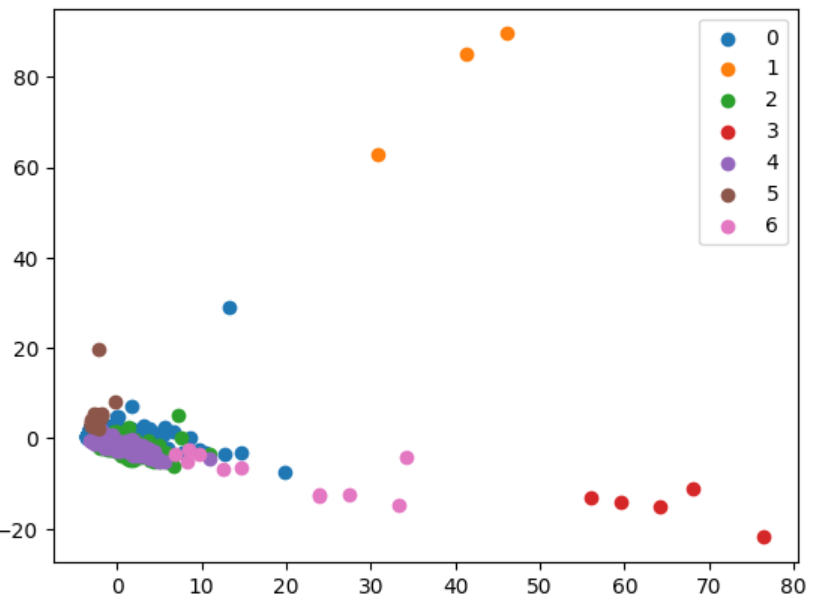

Values plotted in this chart, from the file beside it:
, Topic 0, Topic 1, Topic 2, Topic 3, Topic 4, Topic 5, Topic 6, Dominant topic, Cluster
Doc 0, 0.0, 0.0, 0.0, 1.0, 0.0, 0.0, 0.0, Topic 3, Cluster 1
Doc 1, 0.0, 0.0, 1.0, 0.0, 0.0, 0.0, 0.0, Topic 2, Cluster 1
Doc 2, 0.61, 0.0, 0.39, 0.0, 0.0, 0.0, 0.0, Topic 0, Cluster 1
Doc 3, 0.0, 0.0, 0.0, 0.0, 0.96, 0.0, 0.03, Topic 4, Cluster 1
Doc 4, 0.0, 0.0, 1.0, 0.0, 0.0, 0.0, 0.0, Topic 2, Cluster 1
Doc 5, 0.0, 0.0, 0.0, 0.99, 0.0, 0.0, 0.0, Topic 3, Cluster 1
Doc 6, 0.0, 0.0, 0.74, 0.0, 0.0, 0.25, 0.0, Topic 2, Cluster 1
Doc 7, 0.0, 0.0, 0.0, 0.0, 0.65, 0.0, 0.35, Topic 4, Cluster 1
Doc 8, 0.0, 0.0, 0.19, 0.0, 0.0, 0.79, 0.02, Topic 5, Cluster 1
Doc 9, 0.77, 0.0, 0.0, 0.0, 0.0, 0.05, 0.17, Topic 0, Cluster 1
Doc 10, 0.39, 0.0, 0.0, 0.6, 0.0, 0.0, 0.0, Topic 3, Cluster 1
Doc 11, 0.0, 0.0, 0.61, 0.12, 0.0, 0.27, 0.0, Topic 2, Cluster 1
Doc 12, 0.0, 0.0, 1.0, 0.0, 0.0, 0.0, 0.0, Topic 2, Cluster 1
Doc 13, 0.0, 0.65, 0.0, 0.0, 0.35, 0.0, 0.0, Topic 1, Cluster 1
Doc 14, 0.0, 0.0, 0.0, 0.0, 1.0, 0.0, 0.0, Topic 4, Cluster 1
Doc 15, 1.0, 0.0, 0.0, 0.0, 0.0, 0.0, 0.0, Topic 0, Cluster 1
Doc 16, 0.0, 0.0, 0.0, 0.0, 0.15, 0.84, 0.0, Topic 5, Cluster 1
Doc 17, 0.0, 0.0, 0.0, 0.56, 0.43, 0.0, 0.0, Topic 3, Cluster 1
Doc 18, 0.0, 0.0, 0.0, 1.0, 0.0, 0.0, 0.0, Topic 3, Cluster 1
Doc 19, 0.0, 0.0, 0.0, 0.0, 0.0, 0.6, 0.38, Topic 5, Cluster 1
Doc 20, 0.11, 0.0, 0.0, 0.0, 0.86, 0.0, 0.03, Topic 4, Cluster 1
Doc 21, 0.0, 0.0, 0.62, 0.0, 0.12, 0.0, 0.26, Topic 2, Cluster 1
Doc 22, 0.0, 0.0, 0.3, 0.0, 0.7, 0.0, 0.0, Topic 4, Cluster 1
Doc 23, 0.0, 0.0, 0.27, 0.0, 0.17, 0.0, 0.55, Topic 6, Cluster 1
Doc 24, 0.0, 0.0, 0.0, 1.0, 0.0, 0.0, 0.0, Topic 3, Cluster 1
Doc 25, 0.48, 0.0, 0.0, 0.0, 0.38, 0.0, 0.14, Topic 0, Cluster 1
Doc 26, 0.0, 0.0, 1.0, 0.0, 0.0, 0.0, 0.0, Topic 2, Cluster 1
Doc 27, 1.0, 0.0, 0.0, 0.0, 0.0, 0.0, 0.0, Topic 0, Cluster 1
Doc 28, 0.0, 0.0, 0.06, 0.93, 0.0, 0.0, 0.0, Topic 3, Cluster 1
Doc 29, 0.0, 0.0, 0.0, 0.0, 0.55, 0.0, 0.45, Topic 4, Cluster 1
Doc 30, 0.0, 0.0, 0.0, 0.99, 0.0, 0.0, 0.0, Topic 3, Cluster 1
Doc 31, 0.0, 0.0, 0.99, 0.0, 0.0, 0.01, 0.0, Topic 2, Cluster 1
Doc 32, 0.0, 0.0, 0.99, 0.0, 0.0, 0.0, 0.0, Topic 2, Cluster 1
Doc 33, 0.0, 0.0, 0.95, 0.0, 0.04, 0.0, 0.0, Topic 2, Cluster 1
Doc 34, 0.0, 0.0, 0.0, 0.0, 0.8, 0.19, 0.0, Topic 4, Cluster 1
Doc 35, 0.0, 0.0, 0.0, 0.0, 0.01, 0.98, 0.0, Topic 5, Cluster 1
Doc 36, 0.0, 0.0, 0.0, 0.0, 0.65, 0.35, 0.0, Topic 4, Cluster 1
Doc 37, 0.13, 0.0, 0.06, 0.0, 0.14, 0.67, 0.0, Topic 5, Cluster 1
Doc 38, 0.17, 0.0, 0.0, 0.81, 0.0, 0.02, 0.0, Topic 3, Cluster 1
Doc 39, 0.63, 0.0, 0.0, 0.0, 0.0, 0.0, 0.37, Topic 0, Cluster 1
Doc 40, 0.0, 0.87, 0.13, 0.0, 0.0, 0.0, 0.0, Topic 1, Cluster 1
Doc 41, 0.04, 0.0, 0.0, 0.95, 0.0, 0.0, 0.0, Topic 3, Cluster 1
Doc 42, 0.18, 0.0, 0.0, 0.0, 0.81, 0.0, 0.0, Topic 4, Cluster 1
Doc 43, 0.71, 0.12, 0.0, 0.11, 0.0, 0.0, 0.06, Topic 0, Cluster 1
Doc 44, 0.0, 0.0, 1.0, 0.0, 0.0, 0.0, 0.0, Topic 2, Cluster 1
Doc 45, 0.0, 0.0, 0.0, 1.0, 0.0, 0.0, 0.0, Topic 3, Cluster 1
Doc 46, 0.0, 0.0, 0.38, 0.09, 0.53, 0.0, 0.0, Topic 4, Cluster 1
Doc 47, 0.0, 0.0, 0.0, 1.0, 0.0, 0.0, 0.0, Topic 3, Cluster 1
Doc 48, 0.0, 1.0, 0.0, 0.0, 0.0, 0.0, 0.0, Topic 1, Cluster 3
Doc 49, 0.02, 0.0, 0.0, 0.0, 0.0, 0.97, 0.0, Topic 5, Cluster 1
Doc 50, 0.0, 0.0, 0.0, 1.0, 0.0, 0.0, 0.0, Topic 3, Cluster 1
Doc 51, 0.0, 0.0, 0.0, 0.0, 0.16, 0.84, 0.0, Topic 5, Cluster 1
Doc 52, 0.0, 0.0, 0.08, 0.92, 0.0, 0.0, 0.0, Topic 3, Cluster 1
Doc 53, 0.0, 0.0, 0.5, 0.5, 0.0, 0.0, 0.0, Topic 2, Cluster 1
Doc 54, 0.0, 0.0, 0.68, 0.06, 0.22, 0.03, 0.0, Topic 2, Cluster 1
Doc 55, 0.0, 0.0, 0.78, 0.21, 0.0, 0.0, 0.0, Topic 2, Cluster 1
Doc 56, 0.2, 0.0, 0.16, 0.0, 0.0, 0.31, 0.33, Topic 6, Cluster 1
Doc 57, 0.0, 0.0, 0.0, 0.0, 0.99, 0.0, 0.0, Topic 4, Cluster 1
Doc 58, 0.03, 0.0, 0.0, 0.0, 0.03, 0.0, 0.93, Topic 6, Cluster 1
Doc 59, 0.0, 0.0, 0.3, 0.0, 0.0, 0.69, 0.0, Topic 5, Cluster 1
... 1,032 more rows
